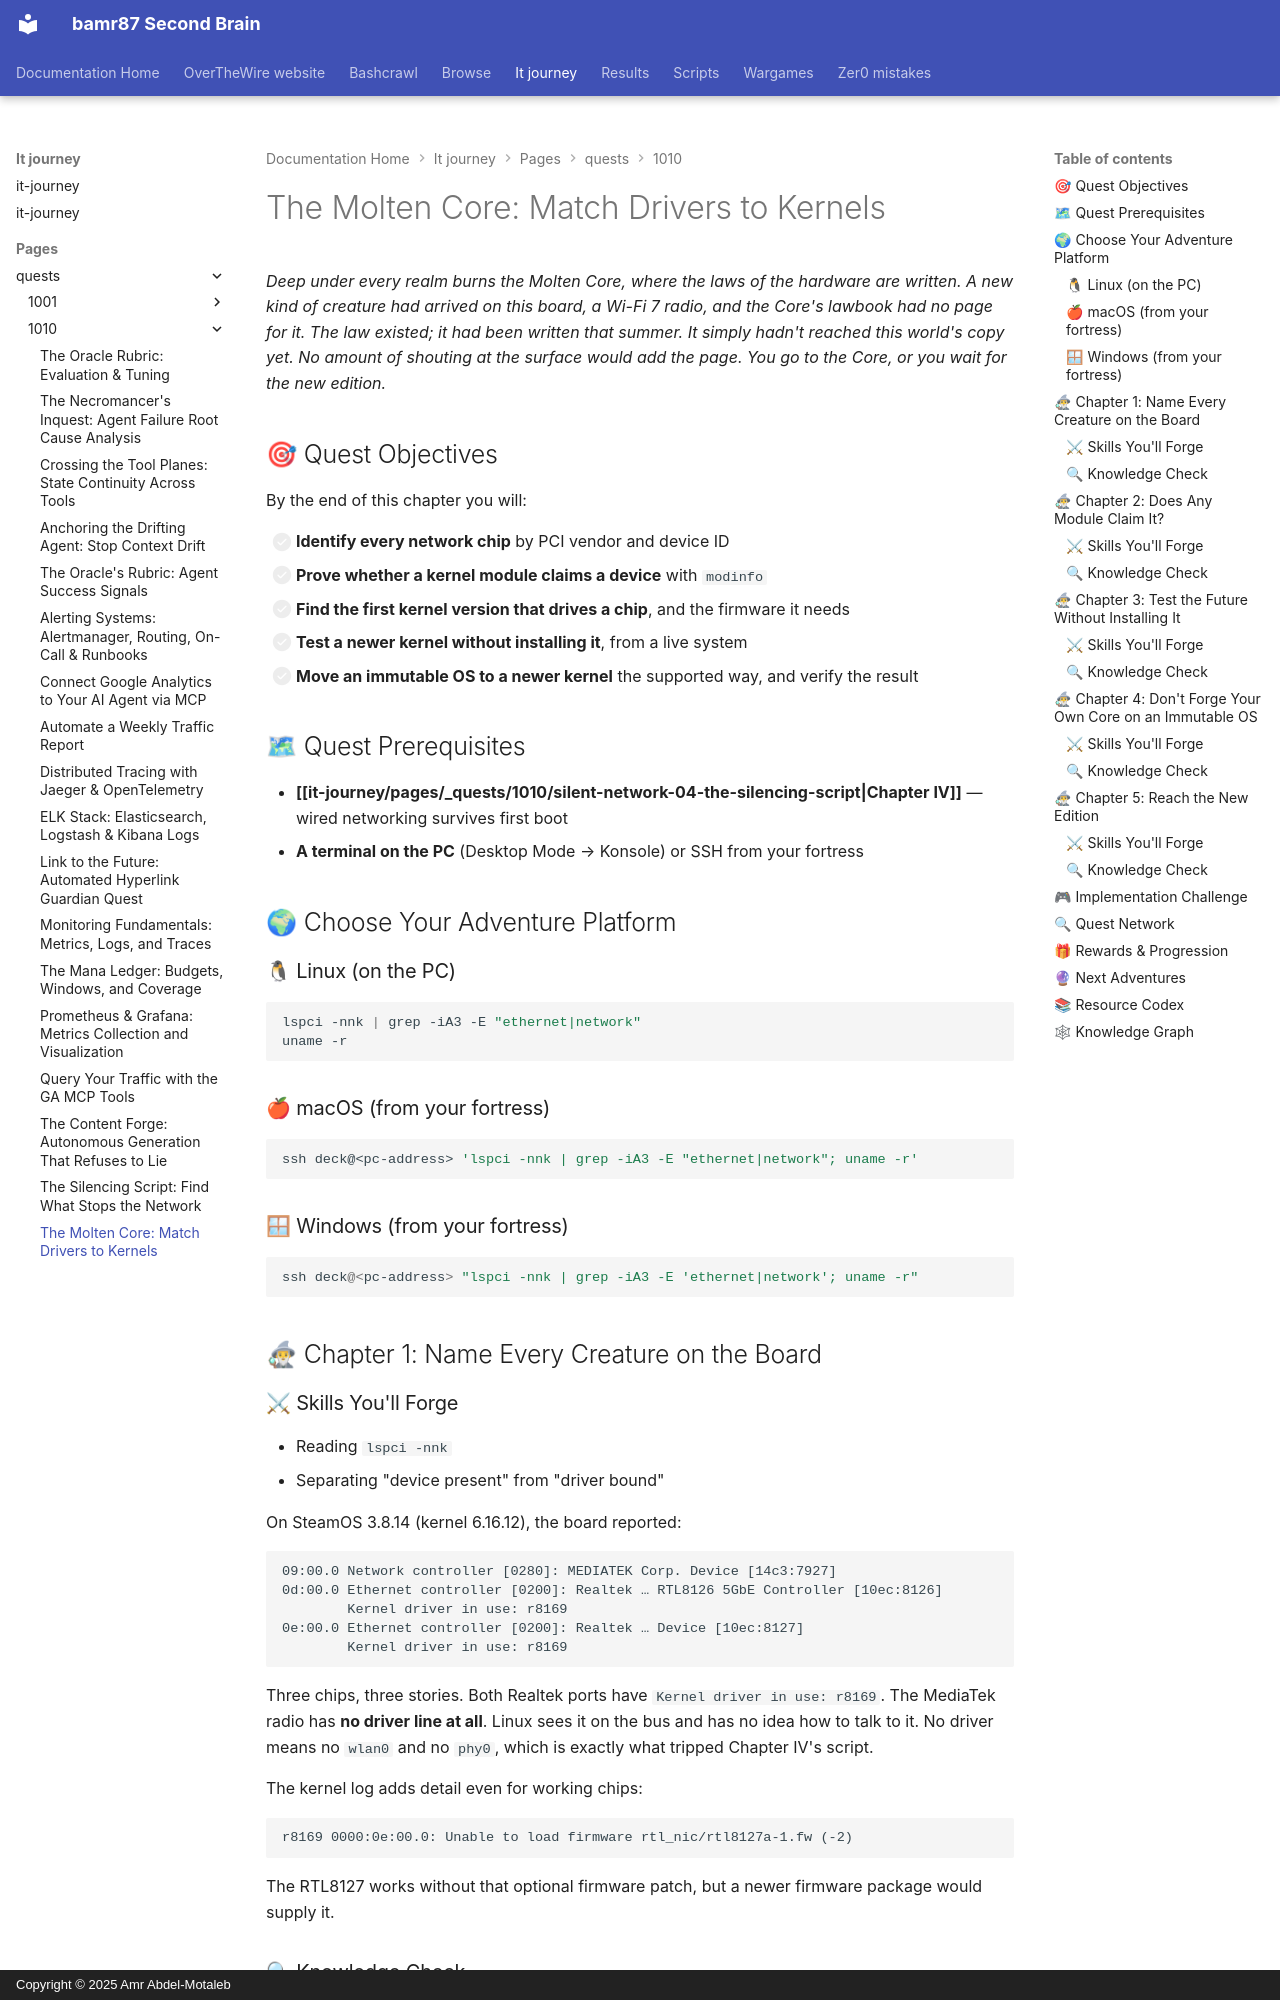

repository: bamr87/README · page: it-journey/pages/_quests/1010/silent-network-05-the-molten-core/index.html · generator: mkdocs · copyright: Copyright © 2025 Amr Abdel-Motaleb

---
author: IT-Journey Team
categories:
- Quests
- Linux
- Kernel
- SteamOS
- Hardware
comments: true
date: '2026-11-13T00:00:00.000Z'
description: A driver can exist upstream and still be missing on your machine. Identify
  every network chip, find which kernel first carried its driver, prove it on a newer
  live system, and reach that kernel through the update channel instead of fighting
  a read-only OS.
difficulty: 🔴 Hard
draft: false
environment:
  os:
  - linux
  pkg:
  - pacman
  - apt
  shell:
  - bash
estimated_time: 2-3 hours
excerpt: The Wi-Fi driver exists, just not in your kernel. Read PCI IDs, driver aliases,
  and release notes, prove it on a newer kernel, then update the right way.
fmContentType: quest
keywords:
  primary:
  - '1010'
  - kernel-drivers
  - pci-ids
  - update-channels
  secondary:
  - lspci
  - modinfo
  - linux-firmware
  - dkms
  - mt7927
  - gamified-learning
lastmod: '2026-11-13T00:00:00.000Z'
layout: quest
learning_style: hands-on
level: '1010'
mermaid: true
permalink: /quests/1010/silent-network-05-the-molten-core/
prerequisites:
  knowledge_requirements:
  - Has completed Chapter IV, The Silencing Script
  - Knows what a kernel module is
  system_requirements:
  - The PC from this campaign, or any Linux PC with a recent network chip
  - A newer live system to test with (optional but recommended)
primary_technology: linux
quest_arc: The Molten Core
quest_dependencies:
  recommended_quests:
  - /quests/1010/silent-network-04-the-silencing-script/
  required_quests: []
  unlocks_quests: []
quest_line: The Silent Network
quest_series: The Silent Network
quest_type: main_quest
rewards:
  badges:
  - 🌋 Core Diver — matched every chip on the board to the kernel that drives it
  progression_points: 100
  skills_unlocked:
  - 🔬 PCI ID and driver alias forensics
  - 📅 Reading kernel driver timelines
  - 🧭 Choosing update channels over hacks on an immutable OS
skill_focus: infrastructure
source_file: pages/_quests/1010/silent-network-05-the-molten-core.md
source_repo: bamr87/it-journey
source_url: https://github.com/bamr87/it-journey/blob/main/pages/_quests/1010/silent-network-05-the-molten-core.md
tags:
- '1010'
- linux-kernel
- drivers
- wifi
- steamos
- main_quest
- hands-on
- gamified-learning
title: 'The Molten Core: Match Drivers to Kernels'
validation_criteria:
  completion_requirements:
  - A table of every network chip, its driver, and the first kernel that supports
    it
  - Wi-Fi verified with a driver bound and networks visible
  knowledge_checks:
  - Explains why building a DKMS driver on SteamOS is a trap
  skill_demonstrations:
  - Can show whether a module claims a PCI ID with modinfo
---
*Deep under every realm burns the Molten Core, where the laws of the hardware are written. A new kind of creature had arrived on this board, a Wi-Fi 7 radio, and the Core's lawbook had no page for it. The law existed; it had been written that summer. It simply hadn't reached this world's copy yet. No amount of shouting at the surface would add the page. You go to the Core, or you wait for the new edition.*

## 🎯 Quest Objectives

By the end of this chapter you will:

- [ ] **Identify every network chip** by PCI vendor and device ID
- [ ] **Prove whether a kernel module claims a device** with `modinfo`
- [ ] **Find the first kernel version that drives a chip**, and the firmware it needs
- [ ] **Test a newer kernel without installing it**, from a live system
- [ ] **Move an immutable OS to a newer kernel** the supported way, and verify the result

## 🗺 Quest Prerequisites

- **[[it-journey/pages/_quests/1010/silent-network-04-the-silencing-script|Chapter IV]]** — wired networking survives first boot
- **A terminal on the PC** (Desktop Mode → Konsole) or SSH from your fortress

## 🌍 Choose Your Adventure Platform
